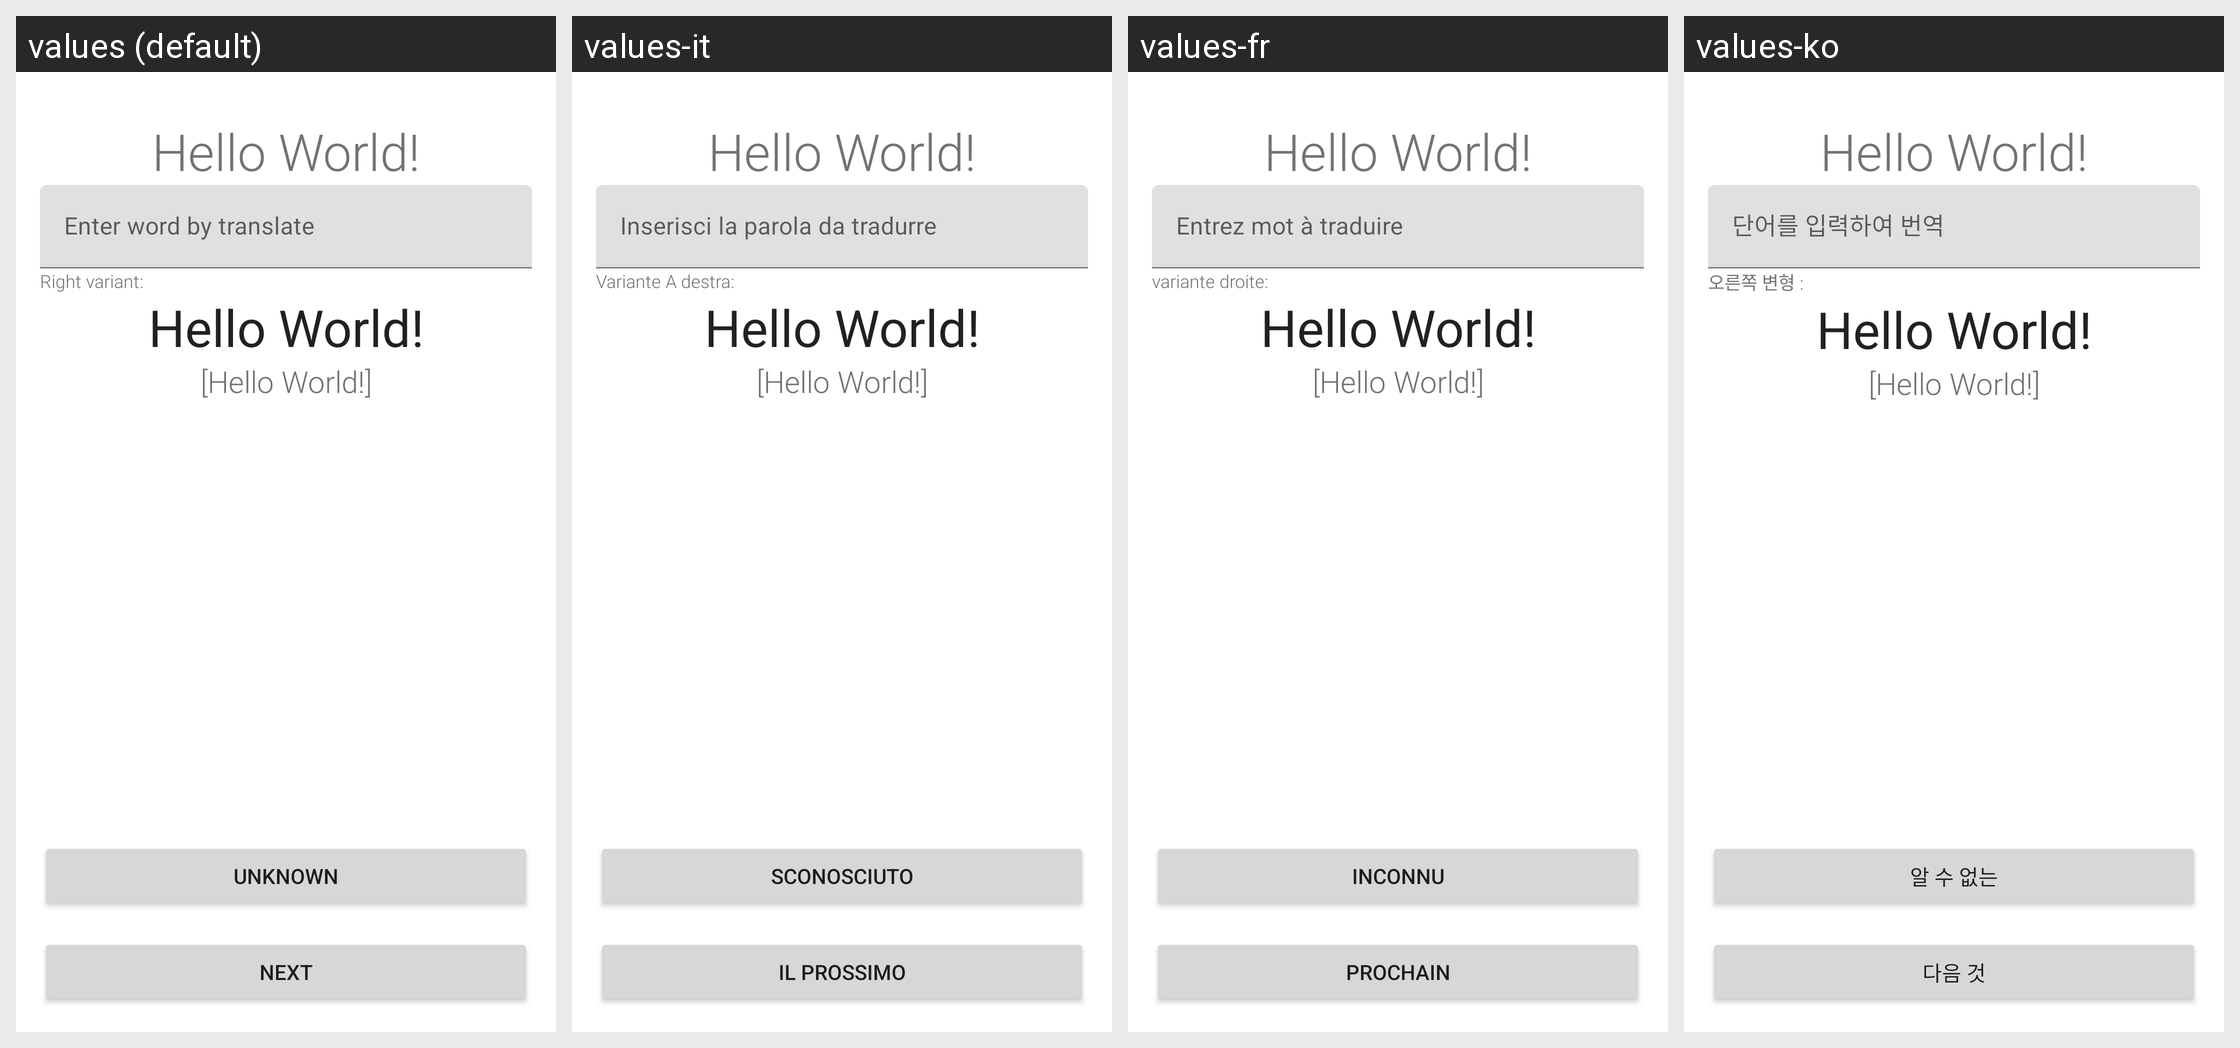

For this localized Android screen grid, give each drawn string resource with its value in every locale shown.
Android screen res/layout/fragment_check_spell.xml rendered under 4 locales, left to right: values (default), values-it, values-fr, values-ko. Device: Nexus 5 (rendered at 1080×1920; each locale shown at half size, 540×960, under a caption strip naming it); theme AppTheme.
Other locales in the repository, not shown: values-bn, values-de, values-en, values-es, values-fi, values-ja, values-nl, values-pt, values-ru, values-zh-rCN, values-zh-rTW.
Strings drawn on this screen, with the default value and each locale's value (text and hints the layout hard-codes, and strings that could not be matched under every locale, appear in the picture but are not listed):

spellCheck_rightVariant
  values: Right variant:
  values-it: Variante A destra:
  values-fr: variante droite:
  values-ko: 오른쪽 변형 :

checkTranslate_button_unknown
  values: UNKNOWN
  values-it: SCONOSCIUTO
  values-fr: INCONNU
  values-ko: 알 수 없는

checkTranslate_button_next
  values: NEXT
  values-it: IL PROSSIMO
  values-fr: PROCHAIN
  values-ko: 다음 것
